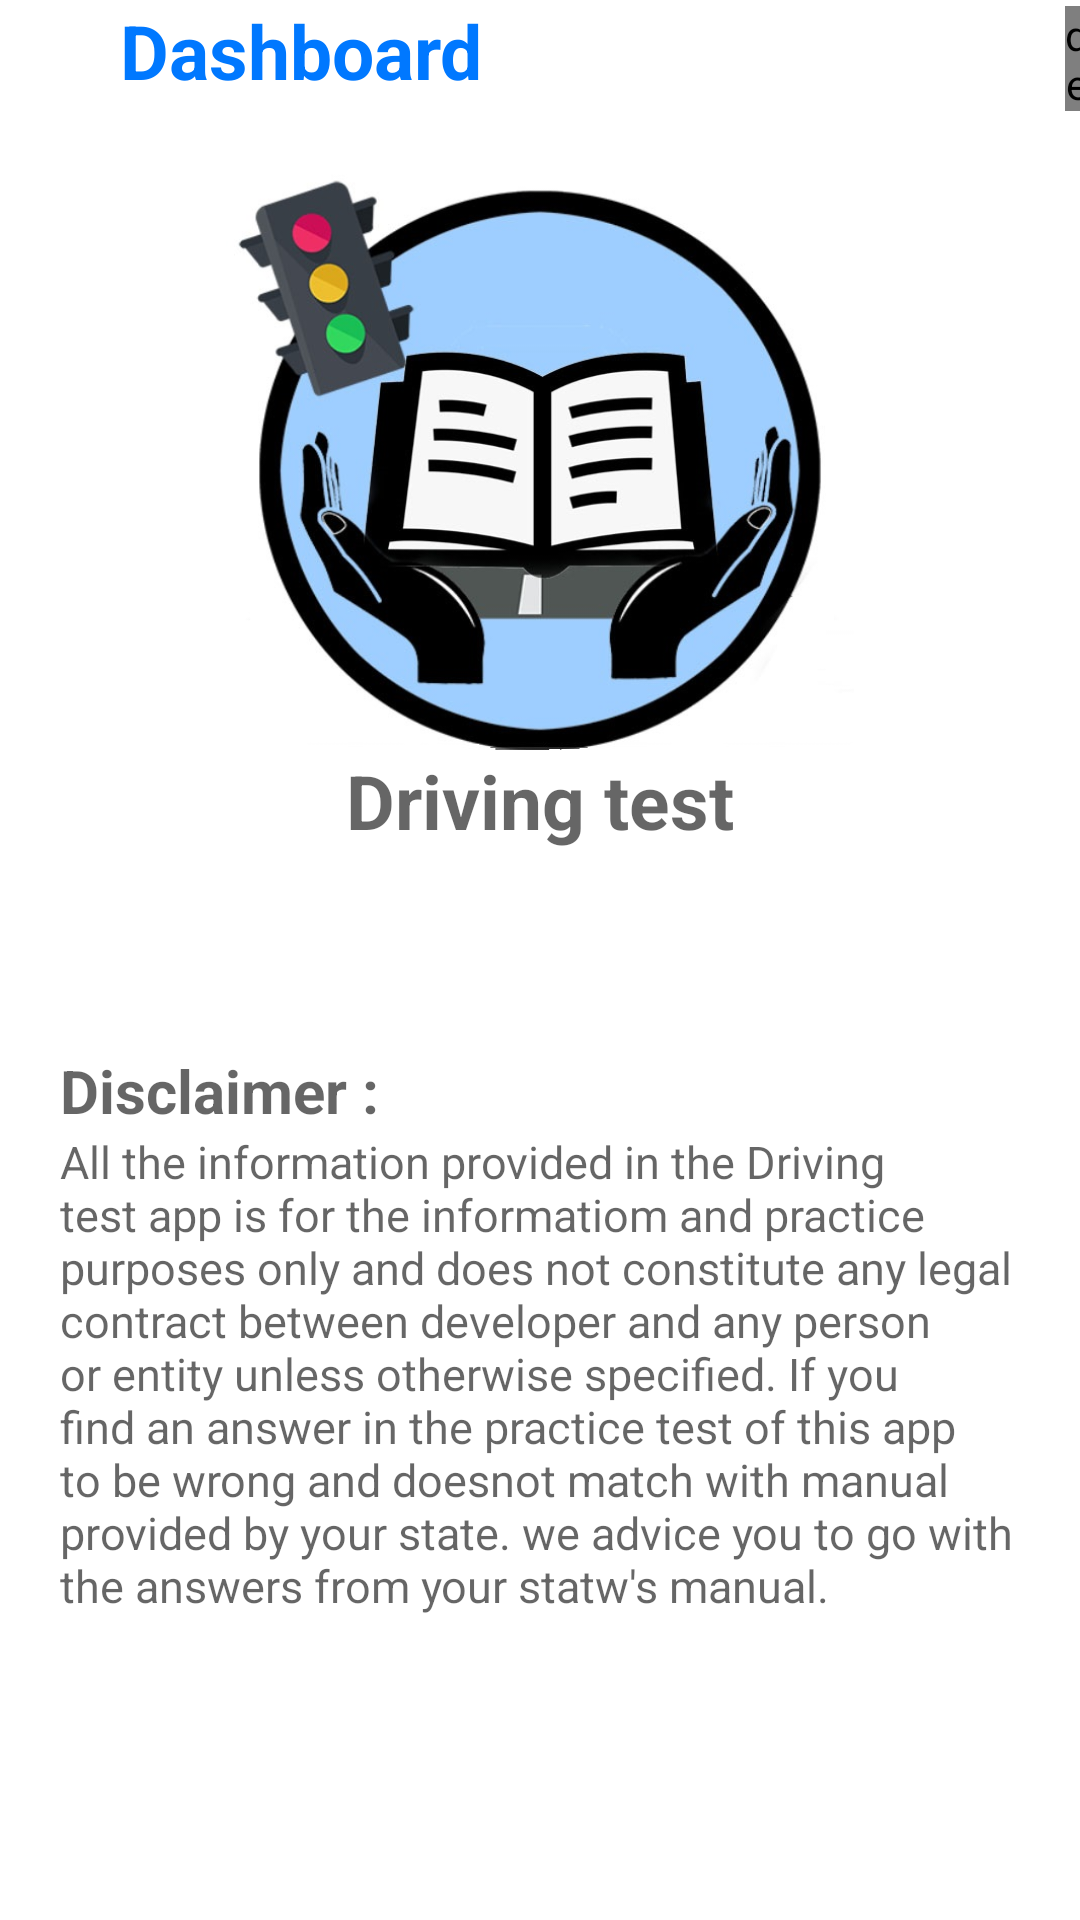

Write the Android layout XML for this screen, with the resource values it uses.
<!-- AndroidManifest.xml: application theme AppTheme.NoActionBar -->
<!-- res/layout/fragment_aboutus.xml -->
<?xml version="1.0" encoding="utf-8"?>
<RelativeLayout android:layout_height="match_parent"
    android:layout_width="match_parent"
    xmlns:android="http://schemas.android.com/apk/res/android"
    android:background="#FFFFFF"
    android:orientation="vertical">
<include layout="@layout/layout_toolbar"/>
    <LinearLayout
        android:layout_below="@+id/toolbarhead"
        android:id="@+id/lin"
        android:layout_marginTop="50dp"
        android:layout_width="match_parent"
        android:layout_height="300dp"
        android:orientation="vertical">

        <ImageView
            android:layout_width="match_parent"
            android:layout_height="200dp"
            android:src="@drawable/logo"></ImageView>
        <TextView
            android:layout_width="wrap_content"
            android:layout_height="wrap_content"
            android:textSize="25sp"
            android:textColor="#0000"
            android:textStyle="bold"
            android:textAllCaps="true"
            android:layout_gravity="center"
            android:hint="Driving test"/>
    </LinearLayout>

    <LinearLayout
        android:layout_below="@+id/lin"
        android:layout_width="match_parent"
        android:layout_height="wrap_content"
        android:layout_marginEnd="20dp"
        android:layout_marginStart="20dp"
        android:orientation="vertical"
        android:layout_marginRight="20dp">
        <TextView
            android:layout_width="wrap_content"
            android:layout_height="wrap_content"
            android:textSize="20sp"
            android:textColor="#0000"
            android:textStyle="bold"


            android:hint="Disclaimer :"/>

        <TextView
            android:layout_width="wrap_content"
            android:layout_height="wrap_content"
            android:textSize="15sp"
            android:textColor="#0000"
            android:hint="All the information provided in the Driving test app is for the informatiom and practice purposes only and does not constitute any legal contract between developer and any person or entity unless otherwise specified. If you find an answer in the practice test of this app to be wrong and doesnot match with manual provided by your state. we advice you to go with the answers from your statw's manual.
              "
            />

    </LinearLayout>




</RelativeLayout>
<!-- res/layout/layout_toolbar.xml (included above) -->
<?xml version="1.0" encoding="utf-8"?>
<RelativeLayout xmlns:android="http://schemas.android.com/apk/res/android"
    android:orientation="horizontal" android:layout_width="match_parent"
    android:layout_height="match_parent"
    >
    <Button
        android:id="@+id/back"
        android:layout_width="30dp"
        android:layout_height="30dp"

        style="@style/Widget.AppCompat.Button.Borderless"
        android:background="@drawable/ic_arrow_back_black_24dp"/>
    <TextView
        android:layout_toRightOf="@+id/back"
        android:id="@+id/toolbarhead"
        android:layout_width="130sp"
        android:layout_height="wrap_content"
        android:layout_marginLeft="10dp"
        android:text="Dashboard"
        android:textColor="#0078FF"
        android:textSize="25dp"
        android:textStyle="bold" />

    <de.hdodenhof.circleimageview.CircleImageView
        android:id="@+id/post_profileimg"
        android:layout_width="50dp"
        android:layout_height="35dp"
        android:layout_alignParentTop="true"
        android:layout_marginStart="185dp"
        android:layout_marginLeft="185dp"
        android:layout_marginTop="2dp"
        android:layout_toEndOf="@+id/toolbarhead"
        android:layout_toRightOf="@+id/toolbarhead"
        android:foregroundGravity="right"
        android:src="@drawable/me" />


</RelativeLayout>
<!-- resources referenced by this layout -->
<resources>
  <!-- drawable logo: jpg bitmap (drawable, 84211 bytes) -->
  <style name="AppTheme.NoActionBar">
      <item name="windowActionBar">false</item>
      <item name="windowNoTitle">true</item>
  </style>
</resources>
